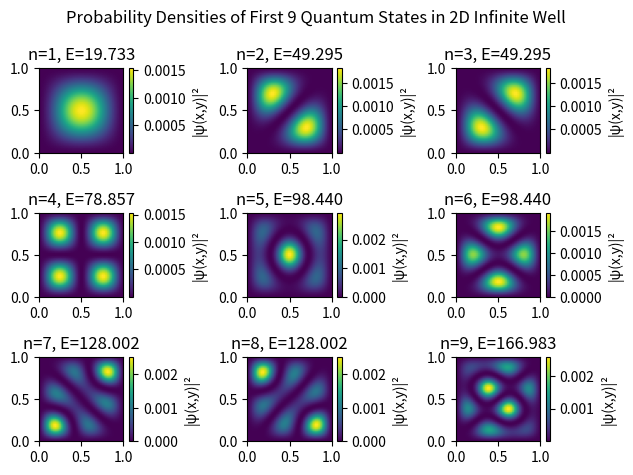

Reproduce this figure in Python.
import numpy as np
import matplotlib.pyplot as plt
from scipy.linalg import eigh
from scipy.sparse import diags, kron, eye

# Parameters that represents the length of the well(L), the number grid points (N) and the grid spacing
L = 1.0               
N = 50                
dx = L / (N + 1)      
x = np.linspace(dx, L - dx, N)
y = np.linspace(dx, L - dx, N)

# In this step we construct 1D Laplacian operator (tridiagonal)
main_diag = 2.0 / dx**2 * np.ones(N)
off_diag = -1.0 / dx**2 * np.ones(N - 1)

# In this step we construct 1D Laplacian matrix
T = diags([off_diag, main_diag, off_diag], [-1, 0, 1], shape=(N, N)).toarray()

# Constructing a 2D Laplacian via Kronecker sum: H = T ⊗ I + I ⊗ T
I = np.eye(N)
H = np.kron(T, I) + np.kron(I, T)

# Then we proceed to solve the eigenvalue problem
num_eigenstates = 9
energies, wavefuncs = eigh(H)

# Extracting and reforming the lowest energy eigenstates via a colour map
for i in range(num_eigenstates):
    psi = wavefuncs[:, i].reshape((N, N))
    prob_density = psi**2

    plt.subplot(3, 3, i+1)
    plt.imshow(prob_density, extent=(0, L, 0, L), origin='lower', cmap='viridis')
    plt.title(f'n={i+1}, E={energies[i]:.3f}')
    plt.colorbar(label='|ψ(x,y)|²')

plt.suptitle('Probability Densities of First 9 Quantum States in 2D Infinite Well')
plt.tight_layout()
plt.show()
